The GitHub repository zach-merritt/weedeater contains a labelled image folder "data_for_modeling" with 5 categories: dirt, marigold, morning glory, pea, radish. Examples follow, each with its label.

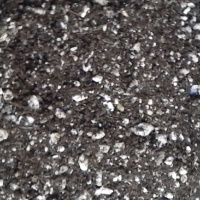
Label: dirt

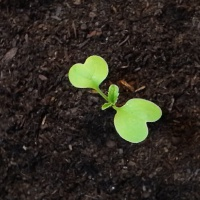
Label: radish

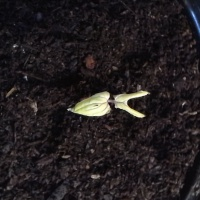
Label: morning glory

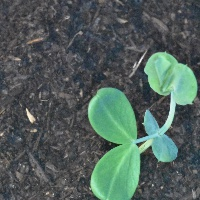
Label: pea

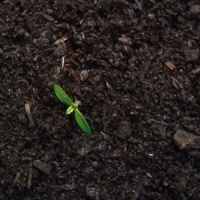
Label: marigold

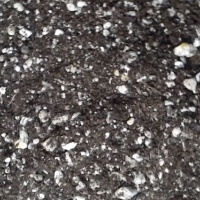
Label: dirt
